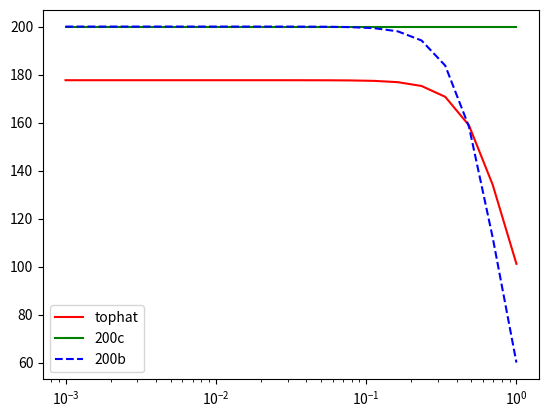

This chart was generated by the following Python code:
import numpy as np
import matplotlib.pyplot as plt
plt.ion()

def virialFactors(ScaleFactor, OmegaM0=0.3, OmegaLambda0=0.7):
  Hratio2=OmegaM0 /ScaleFactor**3+(1 - OmegaM0 - OmegaLambda0)/ScaleFactor**2+ OmegaLambda0
  OmegaZ=OmegaM0/ScaleFactor**3/Hratio2
  x=OmegaZ-1
  virialF_tophat=18.0*3.1416*3.1416+82.0*x-39.0*x*x #<Rho_vir>/Rho_cri
  virialF_c200=200.
  virialF_b200=200.*OmegaZ #virialF w.r.t contemporary critical density 
  return virialF_tophat, virialF_c200, virialF_b200


a=np.logspace(-3, 0, 20)
ft,fc,fb=virialFactors(a)

plt.loglog(a, ft, 'r')
plt.loglog(a, np.ones_like(a)*fc, 'g')
plt.loglog(a, fb, 'b--')
plt.legend(('tophat','200c','200b'),loc=3)
plt.yscale('linear')